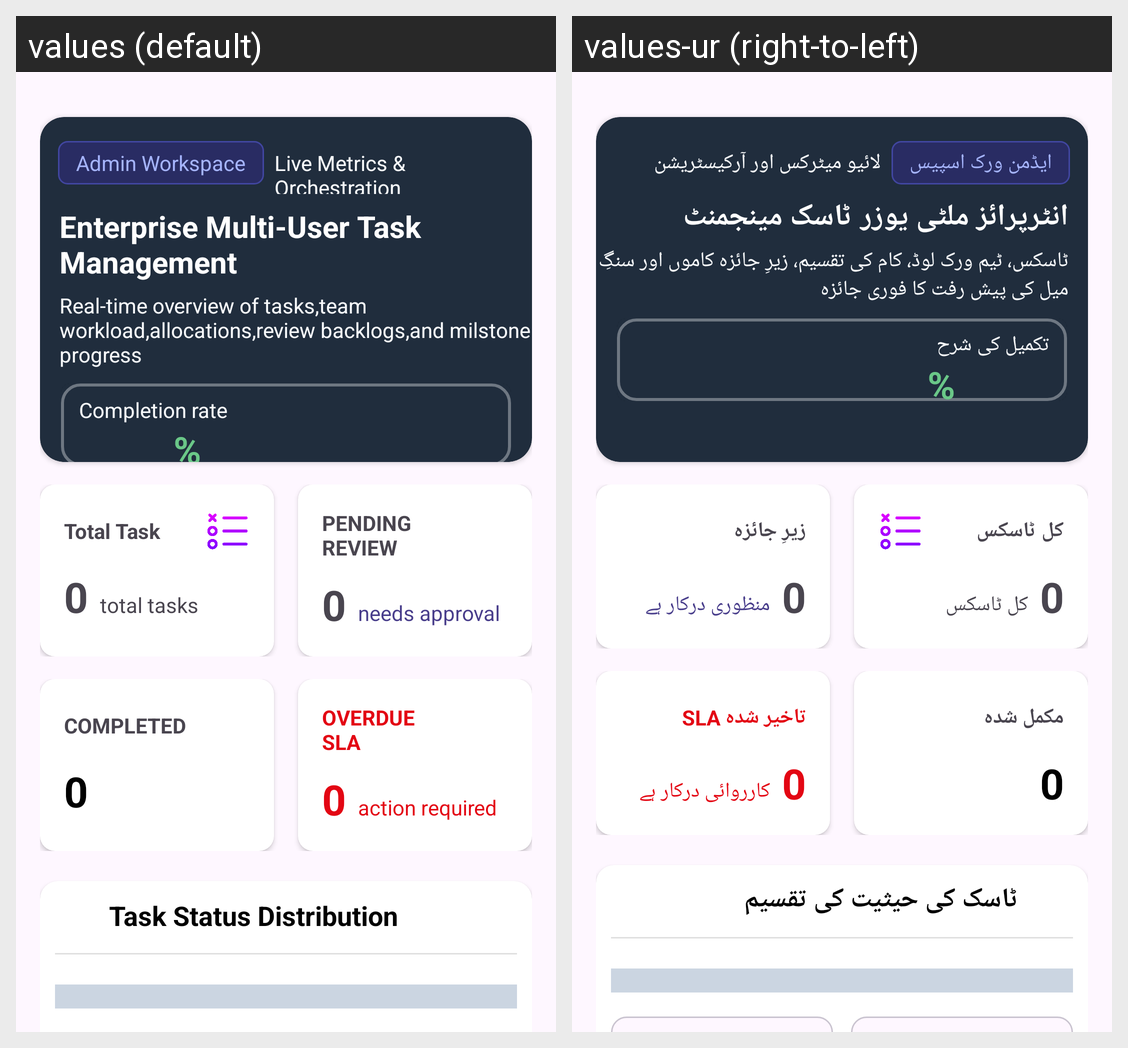

The Android screen above is rendered under two locales of the same app. Produce the string resources it draws, with the default and per-locale values.
Android screen res/layout/fragment_dashboard.xml rendered under 2 locales, left to right: values (default), values-ur (right-to-left). Device: Nexus 5 (rendered at 1080×1920; each locale shown at half size, 540×960, under a caption strip naming it); theme Theme.TaskManagement.
Strings drawn on this screen, with the default value and each locale's value (text and hints the layout hard-codes, and strings that could not be matched under every locale, appear in the picture but are not listed):

admin_workspace
  values: Admin Workspace
  values-ur: ایڈمن ورک اسپیس

live_metric_orchestration
  values: Live Metrics & Orchestration
  values-ur: لائیو میٹرکس اور آرکیسٹریشن

enterprise_multi_user_task_management
  values: Enterprise Multi-User Task Management
  values-ur: انٹرپرائز ملٹی یوزر ٹاسک مینجمنٹ

realtime_overview
  values: Real-time overview of tasks,team workload,allocations,review backlogs,and milstone progress
  values-ur: ٹاسکس، ٹیم ورک لوڈ، کام کی تقسیم، زیرِ جائزہ کاموں اور سنگِ میل کی پیش رفت کا فوری جائزہ

completion_rate
  values: Completion rate
  values-ur: تکمیل کی شرح

Total_Task
  values: Total Task
  values-ur: کل ٹاسکس

total_task
  values: total tasks
  values-ur: کل ٹاسکس

pending_reivew
  values: PENDING REVIEW
  values-ur: زیرِ جائزہ

need_approval
  values: needs approval
  values-ur: منظوری درکار ہے

completed
  values: COMPLETED
  values-ur: مکمل شدہ

overdue_sla
  values: OVERDUE SLA
  values-ur: تاخیر شدہ SLA

action_required
  values: action required
  values-ur: کارروائی درکار ہے

task_status_distribution
  values: Task Status Distribution
  values-ur: ٹاسک کی حیثیت کی تقسیم
